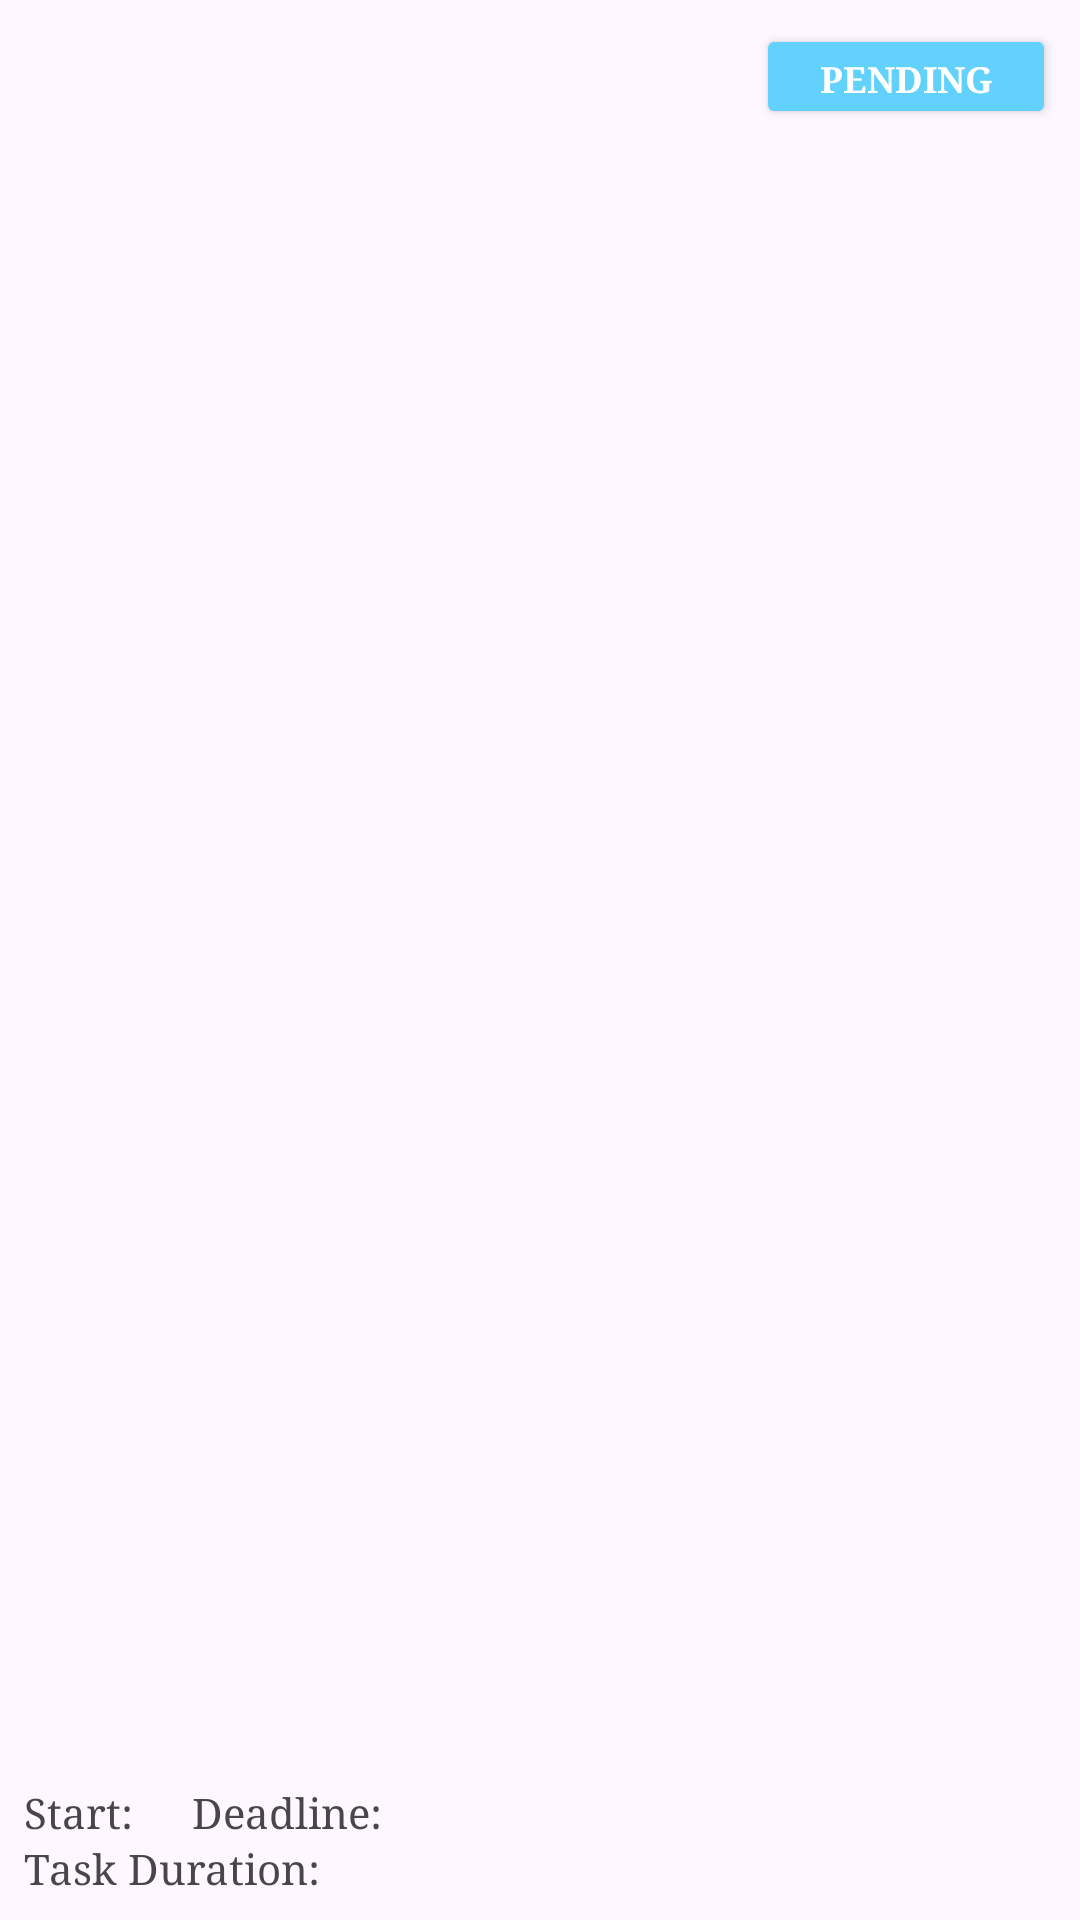

Write the Android layout XML for this screen, with the resource values it uses.
<!-- AndroidManifest.xml: application theme Theme.MAD_ASG -->
<!-- res/layout/task_item.xml -->
<?xml version="1.0" encoding="utf-8"?>
<LinearLayout xmlns:android="http://schemas.android.com/apk/res/android"
    android:layout_width="match_parent"
    android:layout_height="wrap_content"
    android:orientation="vertical"
    android:padding="8dp">

    <LinearLayout
        android:layout_width="match_parent"
        android:layout_height="match_parent"
        android:layout_weight="1"
        android:orientation="horizontal">

        <TextView
            android:id="@+id/taskNameTextView"
            android:layout_width="wrap_content"
            android:layout_height="wrap_content"
            android:layout_weight="1"
            android:textStyle="bold" />

        <Button
            android:id="@+id/taskStatusButton"
            android:layout_width="100dp"
            android:layout_height="35dp"
            android:layout_weight="0"
            android:backgroundTint="#62D2FD"
            android:text="Pending"
            android:textColor="#FFFFFF"
            android:textSize="12sp"
            android:textStyle="bold" />
    </LinearLayout>

    <TextView
        android:id="@+id/taskDescriptionTextView"
        android:layout_width="wrap_content"
        android:layout_height="wrap_content" />


    <LinearLayout
        android:layout_width="wrap_content"
        android:layout_height="wrap_content"
        android:orientation="horizontal">

        <TextView
            android:id="@+id/taskDateTimeLabelTextView"
            android:layout_width="wrap_content"
            android:layout_height="wrap_content"
            android:text="Start: " />

        <TextView
            android:id="@+id/taskDateTimeTextView"
            android:layout_width="wrap_content"
            android:layout_height="wrap_content" />

        <TextView
            android:id="@+id/taskDueDateTimeLabelTextView"
            android:layout_width="wrap_content"
            android:layout_height="wrap_content"
            android:text="Deadline: "
            android:layout_marginStart="16dp"/>

        <TextView
            android:id="@+id/taskDueDateTimeTextView"
            android:layout_width="wrap_content"
            android:layout_height="wrap_content" />
    </LinearLayout>

    <LinearLayout
        android:layout_width="wrap_content"
        android:layout_height="wrap_content"
        android:orientation="horizontal">

        <TextView
            android:id="@+id/taskDurationLabelTextView"
            android:layout_width="wrap_content"
            android:layout_height="wrap_content"
            android:text="Task Duration: " />

        <TextView
            android:id="@+id/taskDurationTextView"
            android:layout_width="wrap_content"
            android:layout_height="wrap_content" />

    </LinearLayout>

</LinearLayout>
<!-- resources referenced by this layout -->
<resources>
  <style name="Theme.MAD_ASG" parent="Base.Theme.MAD_ASG" />
  <style name="Base.Theme.MAD_ASG" parent="Theme.Material3.DayNight.NoActionBar">
          <item name="android:statusBarColor">@color/teal</item>
          // Customises the emulator's island color
          <item name="android:fontFamily">serif</item>
          // Overall application font
          <item name="cornerRadius">8dp</item>
      </style>
  <color name="teal">#68B2A0</color>
</resources>
